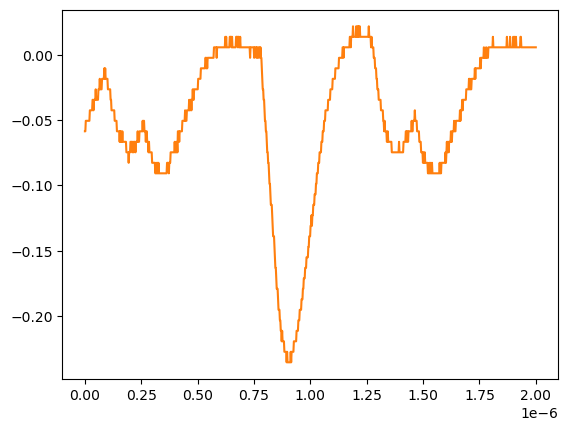

Values plotted in this chart, from the file beside it:
# KEYSIGHT TECHNOLOGIES, MSO-X 3024T, MY58262555, 07.30.2019051434
# time, 1
# 2024-07-24 15:48:36.403732
0.000000000000000000e+00, -5.859299999999999925e-02
2.002002002002001797e-09, -5.859299999999999925e-02
4.004004004004003593e-09, -5.055280000000000190e-02
6.006006006006005804e-09, -5.055280000000000190e-02
8.008008008008007187e-09, -5.055280000000000190e-02
1.001001001001000857e-08, -5.055280000000000190e-02
1.201201201201201161e-08, -5.055280000000000190e-02
1.401401401401401299e-08, -5.055280000000000190e-02
1.601601601601601437e-08, -5.055280000000000190e-02
1.801801801801801741e-08, -5.055280000000000190e-02
2.002002002002001714e-08, -5.055280000000000190e-02
2.202202202202202018e-08, -4.251259999999999761e-02
2.402402402402402322e-08, -4.251259999999999761e-02
2.602602602602602294e-08, -4.251259999999999761e-02
2.802802802802802598e-08, -4.251259999999999761e-02
3.003003003003002571e-08, -4.251259999999999761e-02
3.203203203203202875e-08, -4.251259999999999761e-02
3.403403403403403179e-08, -3.447240000000000026e-02
3.603603603603603482e-08, -3.447240000000000026e-02
3.803803803803803124e-08, -4.251259999999999761e-02
4.004004004004003428e-08, -3.447240000000000026e-02
4.204204204204203732e-08, -3.447240000000000026e-02
4.404404404404404036e-08, -3.447240000000000026e-02
4.604604604604604339e-08, -3.447240000000000026e-02
4.804804804804804643e-08, -2.643219999999999945e-02
5.005005005005004285e-08, -3.447240000000000026e-02
5.205205205205204589e-08, -3.447240000000000026e-02
5.405405405405404893e-08, -3.447240000000000026e-02
5.605605605605605196e-08, -3.447240000000000026e-02
5.805805805805805500e-08, -3.447240000000000026e-02
6.006006006006005142e-08, -2.643219999999999945e-02
6.206206206206205446e-08, -2.643219999999999945e-02
6.406406406406405750e-08, -2.643219999999999945e-02
6.606606606606606053e-08, -1.839199999999999863e-02
6.806806806806806357e-08, -2.643219999999999945e-02
7.007007007007006661e-08, -2.643219999999999945e-02
7.207207207207206965e-08, -2.643219999999999945e-02
7.407407407407407268e-08, -2.643219999999999945e-02
7.607607607607606249e-08, -1.839199999999999863e-02
7.807807807807806552e-08, -1.839199999999999863e-02
8.008008008008006856e-08, -1.839199999999999863e-02
8.208208208208207160e-08, -1.839199999999999863e-02
8.408408408408407464e-08, -1.839199999999999863e-02
8.608608608608607767e-08, -1.035179999999999954e-02
8.808808808808808071e-08, -1.839199999999999863e-02
9.009009009009008375e-08, -1.035179999999999954e-02
9.209209209209208679e-08, -1.839199999999999863e-02
9.409409409409408982e-08, -1.839199999999999863e-02
9.609609609609609286e-08, -1.839199999999999863e-02
9.809809809809808266e-08, -1.839199999999999863e-02
1.001001001001000857e-07, -1.839199999999999863e-02
1.021021021021020887e-07, -2.643219999999999945e-02
1.041041041041040918e-07, -2.643219999999999945e-02
1.061061061061060948e-07, -2.643219999999999945e-02
1.081081081081080979e-07, -2.643219999999999945e-02
1.101101101101101009e-07, -2.643219999999999945e-02
1.121121121121121039e-07, -2.643219999999999945e-02
1.141141141141141070e-07, -3.447240000000000026e-02
... 942 more rows
